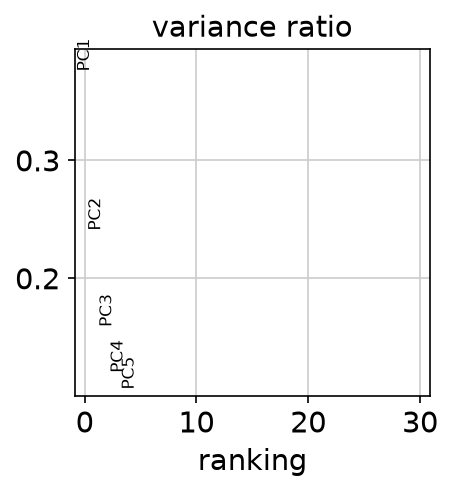

The file beside this chart, header and first rows:
PC, variance, variance_ratio
PC1, 5922, 0.3754
PC2, 3793, 0.2404
PC3, 2504, 0.1587
PC4, 1890, 0.1198
PC5, 1666, 0.1056
